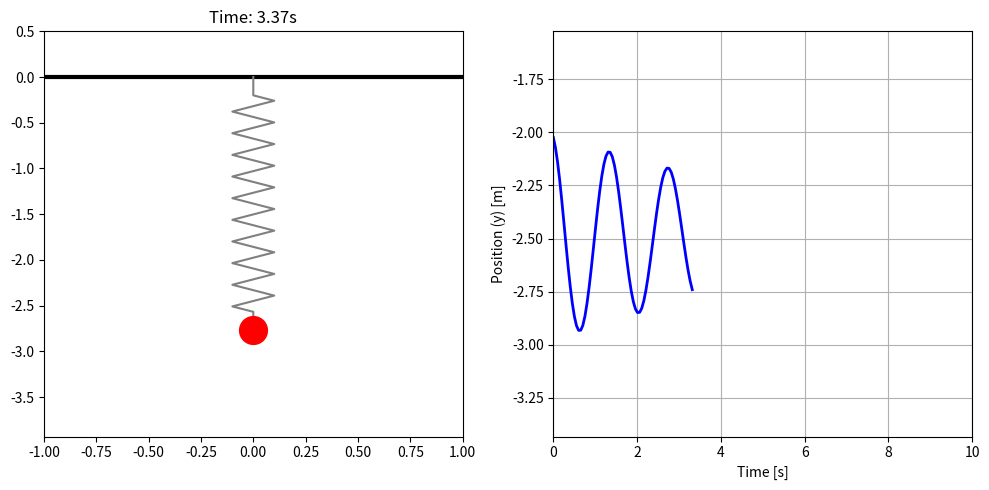

This chart was generated by the following Python code:
import numpy as np
import matplotlib.pyplot as plt
from matplotlib.animation import FuncAnimation

# --- 物理パラメータ ---
m = 1.0      # 質量 [kg]
k = 20.0     # バネ定数 [N/m]
c = 0.3      # 減衰係数 [N s/m]
g = 9.81     # 重力加速度 [m/s^2]
L0 = -2.0    # 自然長（天井0から下向きなので負の値） [m]

# --- シミュレーション設定 ---
dt = 0.05
duration = 10.0  # 目標時間 [s]
steps = int(duration / dt)
t_data = np.linspace(0, duration, steps)

# 初期状態（上向き正：y軸）
y = L0       # 自然長の位置からスタート
v = 0.0      # 初期速度
history_y = []

# --- シミュレーション（オイラー法） ---
# 運動方程式: ma = -mg - k(y - L0) - cv
# ※ y, L0 ともに負の値。yがL0より小さければ（より伸びれば）上向きの復元力が発生する。
for t in t_data:
    a = -g - (k / m) * (y - L0) - (c / m) * v
    v += a * dt
    y += v * dt
    history_y.append(y)

# --- 可視化の設定 ---
fig = plt.figure(figsize=(10, 5))
ax1 = fig.add_subplot(121)  # 左：アニメーション
ax2 = fig.add_subplot(122)  # 右：グラフ

def draw_spring(ax, y_end):
    """バネをギザギザで描画（端は直線）"""
    n_turns = 10     # ギザギザの数
    width = 0.1      # バネの振幅
    top_margin = 0.2 # 上部の直線長
    bot_margin = 0.2 # 下部の直線長
    
    length = abs(y_end)
    # 座標リストの初期化
    y_points = [0, -top_margin]
    x_points = [0, 0]
    
    # ギザギザ部分の生成
    mid_length = length - top_margin - bot_margin
    if mid_length > 0:
        for i in range(n_turns * 2):
            # ギザギザの各頂点のy座標を等間隔に配置
            y_p = -top_margin - (mid_length * (i + 0.5) / (n_turns * 2))
            x_p = width if i % 2 == 0 else -width
            x_points.append(x_p)
            y_points.append(y_p)
            
    # 下部の直線と終点
    y_points.extend([y_end + bot_margin, y_end])
    x_points.extend([0, 0])
    
    return ax.plot(x_points, y_points, color='gray', lw=1.5)

# グラフ（右側）の初期設定
ax2.set_xlim(0, duration)
ax2.set_ylim(min(history_y) - 0.5, max(history_y) + 0.5)
ax2.set_xlabel("Time [s]")
ax2.set_ylabel("Position (y) [m]")
ax2.grid(True)
line_graph, = ax2.plot([], [], color='blue', lw=2)

def update(i):
    ax1.clear()
    # 天井を0とし、描画範囲を固定（上向き正）
    ax1.set_xlim(-1, 1)
    ax1.set_ylim(min(history_y) - 1.0, 0.5) 
    ax1.axhline(0, color='black', lw=3) # 天井
    
    current_y = history_y[i]
    
    # バネと質点（おもり）の描画
    draw_spring(ax1, current_y)
    ax1.plot(0, current_y, 'ro', markersize=20) # 質点
    
    ax1.set_title(f"Time: {t_data[i]:.2f}s")
    
    # 右側のグラフ更新
    line_graph.set_data(t_data[:i], history_y[:i])
    
    # 目標時間に達したらウィンドウを閉じる
    if i == steps - 1:
        plt.close()
    
    return line_graph,

# アニメーションの作成
# interval=50ms なので 20fps 相当
ani = FuncAnimation(fig, update, frames=steps, interval=50, blit=False)

# --- 保存処理 ---
# FFmpegを使わず、Pillowを使用してGIFとして保存
save_filename = "simulation.gif"
print(f"Simulating and saving to {save_filename}...")
try:
    ani.save(save_filename, writer='pillow', fps=20)
    print("Save completed successfully.")
except Exception as e:
    print(f"Save failed: {e}")

# 保存が終わった後に画面に表示（※ ani.saveで一度最後まで回るため、再度表示されます）
plt.tight_layout()
plt.show()
